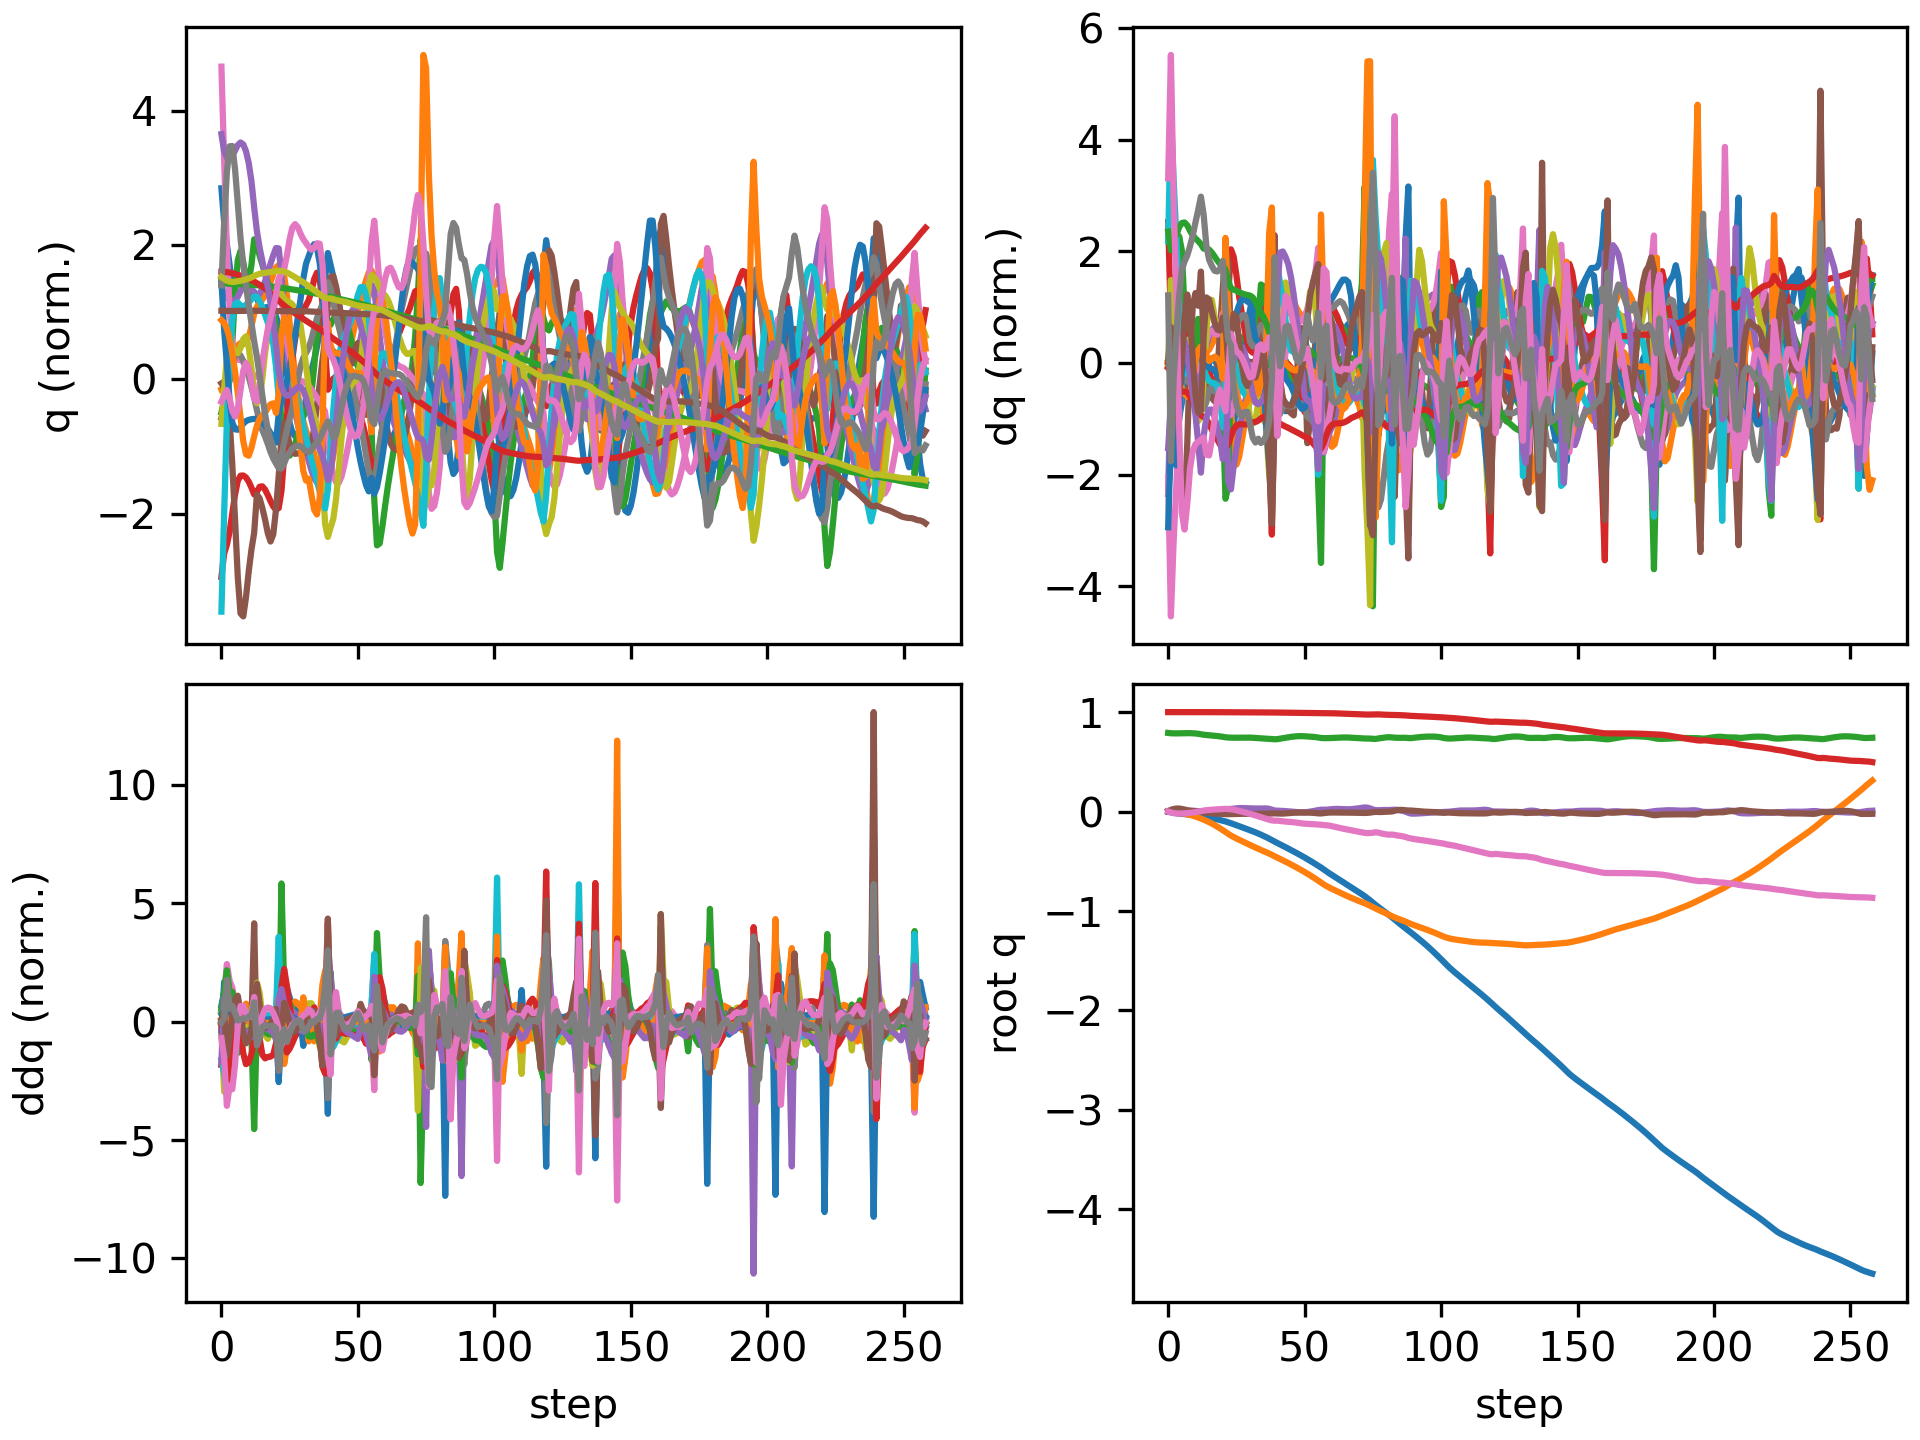

Source data for this figure (header and first rows):
floating_base_joint_x, floating_base_joint_y, floating_base_joint_z, floating_base_joint_qw, floating_base_joint_qx, floating_base_joint_qy, floating_base_joint_qz, left_hip_pitch_joint_q, left_hip_roll_joint_q, left_hip_yaw_joint_q, left_knee_joint_q, left_ankle_pitch_joint_q, left_ankle_roll_joint_q, right_hip_pitch_joint_q, right_hip_roll_joint_q, right_hip_yaw_joint_q, right_knee_joint_q, right_ankle_pitch_joint_q, right_ankle_roll_joint_q, floating_base_joint_vx, floating_base_joint_vy, floating_base_joint_vz, floating_base_joint_wx, floating_base_joint_wy
-0.002742, 8.737507702648877e-10, 0.7906, 1, 1.597928729102787e-08, 0.005811, -4.862312507598205e-09, -0.05757, -0.0006897, -0.002978, 0.1257, -0.07618, 2.7516392895085615e-05, -0.05757, 0.0006893, 0.002978, 0.1257, -0.07618, -2.7555718382952283e-05, -0.162, -1.3815040528913289e-07, -0.2089, -6.422664153380801e-07, 0.6749
-0.007893, -0.0003408, 0.7875, 0.9998, 0.001204, 0.01684, -0.008048, -0.1165, 0.001513, 0.008555, 0.1982, -0.1163, -0.003859, -0.194, 0.01428, 0.04731, 0.3977, -0.1711, -0.002756, -0.267, -0.03334, -0.1084, 0.2362, 1.136
-0.01266, -0.00217, 0.7863, 0.9995, 0.002335, 0.02572, -0.01577, -0.1543, 0.007057, 0.02094, 0.2252, -0.1189, -0.01131, -0.324, 0.03813, 0.08461, 0.6535, -0.2361, -0.008257, -0.196, -0.1435, -0.0118, -0.04883, 0.5922
-0.01664, -0.005917, 0.7861, 0.9994, 0.0006096, 0.03033, -0.0193, -0.19, 0.02202, 0.02895, 0.2662, -0.1233, -0.03363, -0.4142, 0.06847, 0.1016, 0.8314, -0.305, -0.01737, -0.1813, -0.2208, 0.007016, -0.2718, 0.2543
-0.01988, -0.01075, 0.7866, 0.9993, -0.001855, 0.03038, -0.02044, -0.2242, 0.04697, 0.06762, 0.3226, -0.128, -0.07523, -0.4655, 0.09197, 0.09921, 0.934, -0.3481, -0.03171, -0.1386, -0.2591, 0.04437, -0.2182, -0.2443
-0.02242, -0.01616, 0.7876, 0.9995, -0.002976, 0.02626, -0.01959, -0.2507, 0.07385, 0.1192, 0.381, -0.1248, -0.1254, -0.4852, 0.1066, 0.09244, 0.977, -0.3607, -0.04835, -0.114, -0.277, 0.05583, 0.003905, -0.573
-0.02464, -0.0217, 0.7886, 0.9996, -0.00144, 0.02013, -0.01779, -0.2645, 0.09174, 0.152, 0.4235, -0.1145, -0.1784, -0.4881, 0.1114, 0.09106, 0.9816, -0.3616, -0.06886, -0.1108, -0.2747, 0.04087, 0.3007, -0.6361
-0.027, -0.02728, 0.7891, 0.9998, 0.002391, 0.01417, -0.01566, -0.2655, 0.0965, 0.1611, 0.4394, -0.09857, -0.2115, -0.4877, 0.1065, 0.09735, 0.9726, -0.3572, -0.09163, -0.1266, -0.2848, 0.007529, 0.4509, -0.5409
-0.02988, -0.03349, 0.7887, 0.9999, 0.006153, 0.009443, -0.01302, -0.2627, 0.09433, 0.1498, 0.4399, -0.08229, -0.2142, -0.4914, 0.09753, 0.1085, 0.9699, -0.35, -0.1136, -0.1578, -0.3342, -0.0376, 0.3086, -0.4087
-0.03331, -0.04091, 0.7875, 0.9999, 0.007709, 0.005689, -0.009734, -0.2595, 0.09609, 0.1332, 0.4339, -0.07204, -0.1968, -0.4983, 0.08634, 0.112, 0.9745, -0.345, -0.1261, -0.1825, -0.4035, -0.08134, 0.02546, -0.343
-0.03714, -0.04966, 0.7853, 1, 0.006697, 0.002351, -0.00577, -0.2539, 0.1085, 0.1304, 0.421, -0.0724, -0.173, -0.5054, 0.07104, 0.09865, 0.9816, -0.3427, -0.1274, -0.2004, -0.4686, -0.1307, -0.2118, -0.3173
-0.04129, -0.05957, 0.782, 1, 0.003951, -0.0008438, -0.001104, -0.2458, 0.1309, 0.1469, 0.4023, -0.08567, -0.1529, -0.511, 0.05267, 0.07278, 0.9899, -0.3415, -0.12, -0.2152, -0.5198, -0.1972, -0.3324, -0.3087
-0.04571, -0.07036, 0.7772, 1, 0.0005751, -0.004053, 0.004221, -0.2367, 0.1575, 0.1731, 0.3811, -0.1107, -0.1373, -0.5139, 0.03485, 0.04569, 0.998, -0.3409, -0.1092, -0.2321, -0.5567, -0.2665, -0.3173, -0.3002
-0.05071, -0.0817, 0.7728, 0.9999, 5.538210746994952e-05, -0.00682, 0.009976, -0.247, 0.1722, 0.168, 0.3894, -0.1136, -0.1022, -0.5126, 0.01383, 0.02864, 0.9969, -0.3408, -0.09931, -0.2577, -0.575, -0.1807, 0.1736, -0.292
-0.05586, -0.0935, 0.7697, 0.9998, 0.003296, -0.01005, 0.01394, -0.2597, 0.1804, 0.1564, 0.405, -0.1056, -0.1056, -0.504, -0.006254, 0.03415, 0.9858, -0.3435, -0.09245, -0.2566, -0.6025, -0.1374, 0.4322, -0.3561
-0.06103, -0.1062, 0.7672, 0.9997, 0.007598, -0.01366, 0.01645, -0.2639, 0.1873, 0.1473, 0.4064, -0.09008, -0.1146, -0.4893, -0.02036, 0.05967, 0.9683, -0.3479, -0.08994, -0.2628, -0.6595, -0.1191, 0.4176, -0.3592
-0.06643, -0.1201, 0.7649, 0.9996, 0.01138, -0.01697, 0.0184, -0.2637, 0.1966, 0.1386, 0.3962, -0.06922, -0.1253, -0.4717, -0.03154, 0.0913, 0.9474, -0.353, -0.08701, -0.2798, -0.7227, -0.1191, 0.3359, -0.3004
-0.07223, -0.1352, 0.7624, 0.9995, 0.01438, -0.01958, 0.02007, -0.2628, 0.2089, 0.1291, 0.3792, -0.04468, -0.1377, -0.4546, -0.04412, 0.1176, 0.9253, -0.3592, -0.08263, -0.3012, -0.7826, -0.1365, 0.2648, -0.2226
-0.07848, -0.1515, 0.7595, 0.9994, 0.01678, -0.02144, 0.02162, -0.2641, 0.2238, 0.1177, 0.3603, -0.01904, -0.1454, -0.4384, -0.05768, 0.1373, 0.9006, -0.3678, -0.07911, -0.3243, -0.842, -0.1615, 0.2181, -0.148
-0.08514, -0.1689, 0.756, 0.9993, 0.01888, -0.02277, 0.0233, -0.2693, 0.2397, 0.1033, 0.3439, 0.005491, -0.1387, -0.4206, -0.06891, 0.1555, 0.8664, -0.3787, -0.07824, -0.3431, -0.9001, -0.1887, 0.2121, -0.1129
-0.09201, -0.1874, 0.7519, 0.9992, 0.02134, -0.02428, 0.02545, -0.2786, 0.2545, 0.08526, 0.3338, 0.02632, -0.1159, -0.3943, -0.07723, 0.1749, 0.803, -0.3862, -0.08721, -0.3492, -0.9393, -0.2352, 0.2993, -0.1618
-0.09915, -0.2061, 0.7471, 0.999, 0.02454, -0.02622, 0.0273, -0.2951, 0.259, 0.0476, 0.3391, 0.02553, -0.08475, -0.3707, -0.08539, 0.1731, 0.7174, -0.3302, -0.06931, -0.3765, -0.9377, -0.2171, 0.2486, -0.1941
-0.1077, -0.2246, 0.7442, 0.999, 0.02551, -0.0265, 0.02576, -0.3342, 0.2518, -0.01955, 0.3917, -0.05164, -0.0501, -0.397, -0.06557, 0.1654, 0.7338, -0.3036, -0.01313, -0.4387, -0.8993, -0.08385, 0.001098, -0.04586
-0.1171, -0.2415, 0.7429, 0.9991, 0.02645, -0.02557, 0.02317, -0.3878, 0.2365, -0.03768, 0.5027, -0.1625, -0.03628, -0.4306, -0.0409, 0.1586, 0.7597, -0.2887, 0.002741, -0.48, -0.8008, -0.03537, 0.1846, 0.09501
-0.1269, -0.2566, 0.7424, 0.9991, 0.02914, -0.02437, 0.01914, -0.4334, 0.1953, -0.04391, 0.6211, -0.2564, -0.04442, -0.4601, -0.02011, 0.1556, 0.7738, -0.2696, -0.003602, -0.4874, -0.7196, -0.003282, 0.3218, 0.06013
-0.1368, -0.2704, 0.7426, 0.9991, 0.0324, -0.02357, 0.01335, -0.463, 0.1383, -0.04693, 0.7228, -0.3334, -0.05612, -0.4826, -0.0009848, 0.1546, 0.7743, -0.2451, -0.01997, -0.4932, -0.6744, 0.01822, 0.298, 0.02846
-0.1468, -0.2837, 0.743, 0.9991, 0.03469, -0.02299, 0.006625, -0.4799, 0.08049, -0.04334, 0.8026, -0.3967, -0.06288, -0.4988, 0.01919, 0.1518, 0.7629, -0.2155, -0.04262, -0.5017, -0.6614, 0.02889, 0.1448, 0.02193
-0.1569, -0.2969, 0.7436, 0.9991, 0.03539, -0.02259, -0.0005347, -0.4862, 0.03031, -0.03515, 0.8627, -0.4462, -0.06472, -0.5095, 0.0418, 0.1462, 0.7411, -0.182, -0.06875, -0.5086, -0.6617, 0.02768, -0.0156, 0.006095
-0.1671, -0.3102, 0.744, 0.9991, 0.03476, -0.02243, -0.007705, -0.4825, -0.01004, -0.02527, 0.9058, -0.4838, -0.06437, -0.5155, 0.06576, 0.1378, 0.7115, -0.1466, -0.09486, -0.5135, -0.6642, 0.01422, -0.1212, -0.01679
-0.1774, -0.3234, 0.7441, 0.9991, 0.03345, -0.02256, -0.01476, -0.4691, -0.04121, -0.01572, 0.9344, -0.5127, -0.06364, -0.5186, 0.08816, 0.1255, 0.6777, -0.1119, -0.1188, -0.5174, -0.6617, -0.01123, -0.1567, -0.04436
-0.1878, -0.3364, 0.7434, 0.999, 0.03238, -0.02297, -0.02209, -0.4474, -0.06606, -0.007396, 0.953, -0.5374, -0.06338, -0.5204, 0.1023, 0.1037, 0.6414, -0.07269, -0.1418, -0.5206, -0.6436, -0.05033, -0.09558, -0.06822
-0.1983, -0.3492, 0.7421, 0.9988, 0.03163, -0.02346, -0.0302, -0.4207, -0.08601, -0.001437, 0.9673, -0.5621, -0.06338, -0.5227, 0.1107, 0.07605, 0.6078, -0.04466, -0.1508, -0.5314, -0.6363, -0.08315, -0.08879, -0.0646
-0.2091, -0.3619, 0.7402, 0.9985, 0.03086, -0.02363, -0.03882, -0.3937, -0.1018, 0.003709, 0.9834, -0.5884, -0.06267, -0.526, 0.1194, 0.04787, 0.5769, -0.03001, -0.149, -0.5553, -0.6344, -0.1027, -0.09953, -0.01601
-0.2206, -0.3744, 0.7381, 0.9981, 0.0303, -0.02317, -0.04748, -0.3721, -0.1158, 0.01699, 1.012, -0.6155, -0.05624, -0.5316, 0.1341, 0.02555, 0.5465, -0.01562, -0.1644, -0.5896, -0.6184, -0.1068, -0.041, 0.04718
-0.2327, -0.3865, 0.736, 0.9977, 0.03063, -0.02243, -0.0562, -0.3539, -0.1343, 0.04366, 1.048, -0.6392, -0.04073, -0.5376, 0.1524, 0.0122, 0.5157, -0.007084, -0.1783, -0.6178, -0.5905, -0.1014, 0.06299, 0.05504
-0.2453, -0.3981, 0.7341, 0.9971, 0.03158, -0.02185, -0.06501, -0.3321, -0.1629, 0.07497, 1.068, -0.6504, -0.02023, -0.5433, 0.1699, 0.001069, 0.4866, -0.0141, -0.1826, -0.6427, -0.5744, -0.09182, 0.06828, 0.03322
-0.2585, -0.4096, 0.7326, 0.9966, 0.03148, -0.02128, -0.07357, -0.3034, -0.1983, 0.09915, 1.05, -0.6449, -0.0009074, -0.5493, 0.1823, -0.0224, 0.4584, -0.04298, -0.1677, -0.6781, -0.5843, -0.07566, -0.1335, 0.04361
-0.2725, -0.422, 0.7315, 0.9961, 0.02754, -0.02023, -0.08176, -0.2661, -0.2253, 0.1068, 0.977, -0.6077, 0.02081, -0.5561, 0.1926, -0.06598, 0.4307, -0.09174, -0.1019, -0.7246, -0.6521, -0.06219, -0.6743, 0.08133
-0.287, -0.4358, 0.7296, 0.9957, 0.0191, -0.01914, -0.08875, -0.2133, -0.2257, 0.1004, 0.8291, -0.5081, 0.04082, -0.5644, 0.2087, -0.1219, 0.4112, -0.1581, -0.008059, -0.742, -0.7323, -0.1534, -1.071, 0.03048
-0.302, -0.4505, 0.7269, 0.9956, 0.01059, -0.01822, -0.09158, -0.1695, -0.1978, 0.08694, 0.7057, -0.5051, 0.07368, -0.5999, 0.2311, -0.1379, 0.4628, -0.1934, -0.002772, -0.7447, -0.686, -0.02864, -0.3672, -0.0285
-0.3164, -0.4636, 0.7284, 0.9956, 0.009148, -0.01926, -0.09123, -0.1899, -0.1705, 0.08606, 0.7216, -0.5157, 0.09771, -0.6375, 0.2198, -0.1261, 0.5773, -0.2096, -0.02354, -0.6843, -0.6462, 0.1627, -0.04518, -0.2866
-0.33, -0.4765, 0.7326, 0.9953, 0.008452, -0.02102, -0.09439, -0.2107, -0.1384, 0.09235, 0.7401, -0.5045, 0.09892, -0.6577, 0.1966, -0.1152, 0.6837, -0.2113, -0.03108, -0.6722, -0.6539, 0.2482, -0.122, -0.1222
-0.3437, -0.4898, 0.7376, 0.9949, 0.00689, -0.02056, -0.09819, -0.2312, -0.1034, 0.095, 0.7462, -0.4825, 0.08918, -0.6677, 0.1748, -0.09077, 0.7682, -0.216, -0.03122, -0.6961, -0.6726, 0.2509, -0.2368, 0.138
-0.3578, -0.5034, 0.7424, 0.9947, 0.004693, -0.01835, -0.1008, -0.2556, -0.06575, 0.09718, 0.75, -0.4523, 0.07541, -0.6688, 0.1553, -0.05369, 0.8298, -0.2271, -0.0311, -0.7131, -0.6875, 0.2382, -0.2693, 0.2367
-0.3722, -0.5173, 0.747, 0.9946, 0.002215, -0.01578, -0.1027, -0.2815, -0.02744, 0.09797, 0.7533, -0.4154, 0.05996, -0.6596, 0.1356, -0.01502, 0.8669, -0.2411, -0.03259, -0.7202, -0.7034, 0.2212, -0.2853, 0.2224
-0.3867, -0.5315, 0.7511, 0.9944, -0.0003668, -0.01352, -0.1048, -0.3058, 0.009988, 0.09497, 0.7538, -0.3758, 0.04361, -0.643, 0.115, 0.01638, 0.8877, -0.2577, -0.03582, -0.7271, -0.7206, 0.1912, -0.2859, 0.1791
-0.4013, -0.5461, 0.7545, 0.9941, -0.002857, -0.0118, -0.1076, -0.3271, 0.04587, 0.08803, 0.7501, -0.3368, 0.0264, -0.6234, 0.09408, 0.03704, 0.9033, -0.2783, -0.04042, -0.7352, -0.7381, 0.1496, -0.2616, 0.1231
-0.416, -0.5611, 0.7569, 0.9937, -0.004962, -0.01071, -0.1111, -0.344, 0.07896, 0.07731, 0.7404, -0.3035, 0.01619, -0.6027, 0.0735, 0.04814, 0.9199, -0.3032, -0.04538, -0.7445, -0.7538, 0.09884, -0.2054, 0.06711
-0.431, -0.5763, 0.7582, 0.9933, -0.006392, -0.0102, -0.115, -0.3554, 0.1088, 0.06482, 0.7233, -0.2807, 0.02078, -0.5816, 0.05344, 0.053, 0.9415, -0.3322, -0.04873, -0.7558, -0.77, 0.04051, -0.125, 0.02505
-0.4462, -0.5919, 0.7584, 0.9928, -0.00697, -0.01015, -0.1188, -0.3603, 0.1365, 0.05368, 0.6964, -0.2677, 0.03205, -0.5597, 0.03352, 0.05626, 0.9701, -0.3644, -0.04972, -0.7693, -0.7879, -0.0231, -0.0329, 0.002037
-0.4617, -0.6078, 0.7572, 0.9925, -0.006654, -0.01033, -0.1218, -0.3583, 0.1628, 0.0441, 0.6569, -0.2606, 0.03728, -0.5358, 0.01336, 0.06404, 1.002, -0.3963, -0.04983, -0.7864, -0.8067, -0.08806, 0.05847, 0.00342
-0.4778, -0.6241, 0.7553, 0.9923, -0.004807, -0.01039, -0.1235, -0.3618, 0.1872, 0.03339, 0.6223, -0.2357, 0.01175, -0.508, -0.009873, 0.08105, 1.024, -0.4236, -0.04991, -0.8182, -0.8192, -0.09815, 0.2876, 0.03962
-0.4942, -0.6408, 0.7535, 0.9921, -0.00105, -0.01099, -0.1251, -0.3684, 0.2084, 0.02423, 0.5922, -0.1944, -0.01549, -0.4727, -0.03583, 0.111, 1.024, -0.4467, -0.05298, -0.83, -0.8462, -0.09922, 0.4418, -0.02663
-0.5109, -0.6581, 0.7514, 0.9918, 0.003802, -0.01242, -0.1274, -0.3692, 0.2274, 0.01709, 0.5549, -0.1507, -0.0289, -0.4305, -0.06331, 0.1466, 1.002, -0.4675, -0.05809, -0.8443, -0.8835, -0.1212, 0.5303, -0.08677
-0.5278, -0.6762, 0.7486, 0.9914, 0.009249, -0.01473, -0.1294, -0.3661, 0.2438, 0.008305, 0.5138, -0.1088, -0.02681, -0.3798, -0.09227, 0.1761, 0.9474, -0.4793, -0.07049, -0.852, -0.922, -0.1734, 0.5988, -0.1691
-0.5447, -0.695, 0.7445, 0.9912, 0.01492, -0.01789, -0.13, -0.3645, 0.2481, -0.02064, 0.4784, -0.07897, -0.01564, -0.3148, -0.1192, 0.1883, 0.8356, -0.4535, -0.1055, -0.8511, -0.9431, -0.2586, 0.6527, -0.232
-0.5627, -0.714, 0.7402, 0.9909, 0.01832, -0.01866, -0.1323, -0.376, 0.2366, -0.09109, 0.4628, -0.09489, 0.0004255, -0.2838, -0.1148, 0.1853, 0.7546, -0.4838, -0.05066, -0.9421, -0.9478, -0.138, 0.0315, 0.104
-0.5823, -0.7322, 0.7384, 0.9904, 0.01815, -0.01544, -0.1362, -0.4062, 0.2332, -0.1382, 0.479, -0.1602, 0.01642, -0.3299, -0.07766, 0.1809, 0.7875, -0.4712, 0.004442, -0.9801, -0.8837, -0.04557, -0.1126, 0.339
-0.6017, -0.7488, 0.7381, 0.9902, 0.01887, -0.01181, -0.138, -0.4448, 0.219, -0.1362, 0.5268, -0.2304, 0.01042, -0.3807, -0.0427, 0.1719, 0.8236, -0.4442, 0.01988, -0.9535, -0.7869, 0.01418, 0.1306, 0.3249
-0.6203, -0.7636, 0.7388, 0.9897, 0.02153, -0.009778, -0.1413, -0.4727, 0.1848, -0.1186, 0.5906, -0.2939, -0.01044, -0.4198, -0.01396, 0.1663, 0.8404, -0.4122, 0.01796, -0.9039, -0.7087, 0.05713, 0.3107, 0.1279
... 199 more rows
